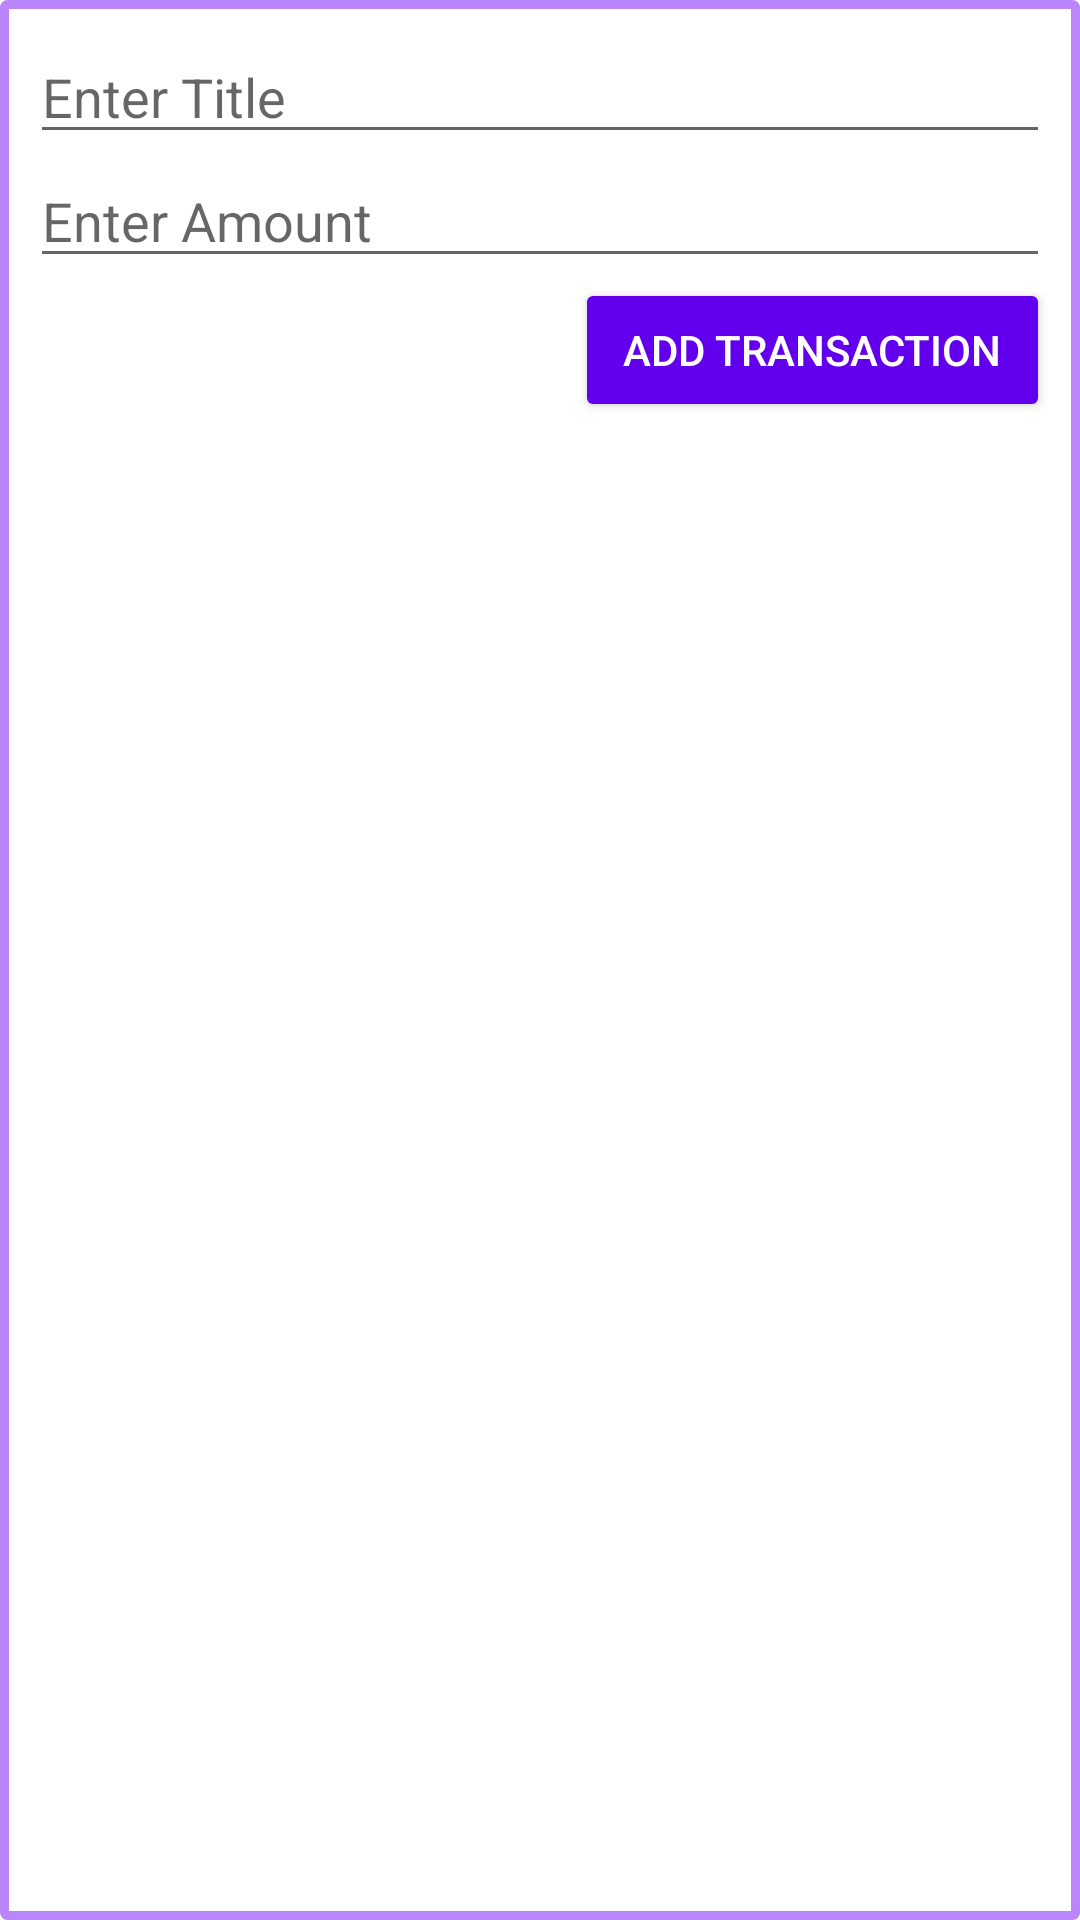

Write the Android layout XML for this screen, with the resource values it uses.
<!-- AndroidManifest.xml: application theme Theme.MVVMRoomKotlin -->
<!-- res/layout/dilaog_expense_entry.xml -->
<?xml version="1.0" encoding="utf-8"?>
<layout xmlns:android="http://schemas.android.com/apk/res/android">

    <LinearLayout
        android:background="@drawable/border_rect"
        android:layout_width="match_parent"
        android:layout_height="match_parent"
        android:orientation="vertical"
        android:padding="10dp">

        <EditText
            android:id="@+id/dialogTitleEt"
            android:hint="@string/enter_title"
            android:inputType="textPersonName"
            android:layout_width="match_parent"
            android:layout_height="wrap_content" />
        <EditText
            android:id="@+id/dialogAmountEt"
            android:hint="@string/enter_amount"
            android:inputType="numberDecimal"
            android:layout_width="match_parent"
            android:layout_height="wrap_content" />

        <LinearLayout
            android:layout_width="match_parent"
            android:layout_height="wrap_content"
            android:orientation="horizontal"
            android:gravity="end">
            <Button
                android:id="@+id/dialogLoginBtn"
                android:text="@string/add_transaction"
                style="@style/Base.Widget.AppCompat.Button.Colored"
                android:layout_width="wrap_content"
                android:layout_height="wrap_content" />

        </LinearLayout>

    </LinearLayout>
</layout>
<!-- resources referenced by this layout -->
<resources>
  <!-- drawable border_rect (drawable) -->
  <?xml version="1.0" encoding="UTF-8"?>
  <shape xmlns:android="http://schemas.android.com/apk/res/android" >
  
      <solid android:color="@color/white" />
  
      <stroke
          android:width="3dp"
          android:color="@color/purple_200" />
  
      <padding
          android:bottom="8dp"
          android:left="1dp"
          android:right="1dp"
          android:top="8dp" />
  
      <corners
          android:bottomLeftRadius="1dp"
          android:bottomRightRadius="1dp"
          android:topLeftRadius="1dp"
          android:topRightRadius="1dp" />
  
  </shape>
  <string name="add_transaction">Add Transaction</string>
  <string name="enter_amount">Enter Amount</string>
  <string name="enter_title">Enter Title</string>
  <style name="Theme.MVVMRoomKotlin" parent="Theme.MaterialComponents.DayNight.DarkActionBar">
          
          <item name="colorPrimary">@color/purple_500</item>
          <item name="colorPrimaryVariant">@color/purple_700</item>
          <item name="colorOnPrimary">@color/white</item>
          
          <item name="colorSecondary">@color/teal_200</item>
          <item name="colorSecondaryVariant">@color/teal_700</item>
          <item name="colorOnSecondary">@color/black</item>
          
          <item name="android:statusBarColor" tools:targetApi="l">?attr/colorPrimaryVariant</item>
          
      </style>
  <!-- not gathered from this repository: default colours our renderer supplied (Android Studio template values) -->
  <color name="purple_200">#FFBB86FC</color>
  <color name="purple_500">#FF6200EE</color>
  <color name="purple_700">#FF3700B3</color>
  <color name="teal_200">#FF03DAC5</color>
  <color name="teal_700">#FF018786</color>
  <color name="black">#FF000000</color>
  <color name="white">#FFFFFFFF</color>
</resources>
